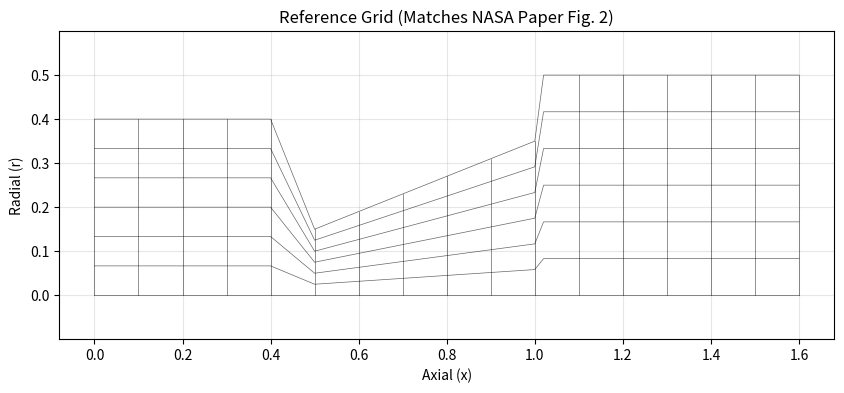

Python code for this plot:
import numpy as np

class GridGenerator:
    """
    2D axisymmetric grid for:
      chamber -> converging -> throat -> diverging nozzle -> plume region.

    Provides:
      self.ni, self.nj
      self.length
      self.X, self.Y
    """

    def __init__(self,
                 ni=161,
                 nj=61,
                 chamber_length=0.40,
                 converge_length=0.10,
                 diverge_length=0.50,
                 plume_length=0.60,
                 r_inlet=0.40,
                 r_throat=0.15,
                 r_exit=0.35,
                 r_plume=0.50):

        # Grid sizes
        self.ni = ni
        self.nj = nj

        # Geometry parameters
        self.chamber_length  = chamber_length
        self.converge_length = converge_length
        self.diverge_length  = diverge_length
        self.plume_length    = plume_length

        self.r_inlet  = r_inlet
        self.r_throat = r_throat
        self.r_exit   = r_exit
        self.r_plume  = r_plume

        # Total length
        self.length = (
            self.chamber_length
            + self.converge_length
            + self.diverge_length
            + self.plume_length
        )

        # Allocate arrays (filled in generate())
        self.X = np.zeros((self.ni, self.nj))
        self.Y = np.zeros((self.ni, self.nj))

    # -------------------------------------------------------------
    # Radius distribution R(x)
    # -------------------------------------------------------------
    def _radius_distribution(self, x):
        """
        Piecewise radius function:
          0 .. Lch          : chamber (r_inlet)
          Lch .. Lch+Lconv  : converge to r_throat
          ... +Ldiv         : diverge to r_exit
          rest              : plume (r_plume)
        """
        Lch  = self.chamber_length
        Lcv  = self.converge_length
        Ldv  = self.diverge_length

        if x <= Lch:
            # chamber
            return self.r_inlet

        elif x <= Lch + Lcv:
            # converging
            s = (x - Lch) / Lcv
            return (1.0 - s) * self.r_inlet + s * self.r_throat

        elif x <= Lch + Lcv + Ldv:
            # diverging
            s = (x - (Lch + Lcv)) / Ldv
            return (1.0 - s) * self.r_throat + s * self.r_exit

        else:
            # plume region
            return self.r_plume

    # -------------------------------------------------------------
    # Build full 2D grid
    # -------------------------------------------------------------
    def generate(self):
        """
        Fill self.X, self.Y with coordinates for a structured (x,r) grid.
        """
        x_nodes = np.linspace(0.0, self.length, self.ni)

        for i in range(self.ni):
            x_loc = x_nodes[i]
            r_wall = self._radius_distribution(x_loc)

            for j in range(self.nj):
                eta = j / (self.nj - 1)      # 0 at centerline, 1 at wall/plume
                self.X[i, j] = x_loc
                self.Y[i, j] = eta * r_wall
        
        return self.X, self.Y

if __name__ == "__main__":
    import matplotlib.pyplot as plt
    
    grid = GridGenerator(ni=81, nj=31)
    X, Y = grid.generate()
    
    print(f"Grid generated successfully. Shape: {X.shape}")
    
    plt.figure(figsize=(10, 4))
    for j in range(0, Y.shape[1], 5):
        plt.plot(X[:, j], Y[:, j], 'k-', linewidth=0.5, alpha=0.6)
    for i in range(0, X.shape[0], 5):
        plt.plot(X[i, :], Y[i, :], 'k-', linewidth=0.5, alpha=0.6)
    plt.title("Reference Grid (Matches NASA Paper Fig. 2)")
    plt.xlabel("Axial (x)")
    plt.ylabel("Radial (r)")
    plt.axis('equal')
    plt.grid(True, alpha=0.3)
    plt.show()
